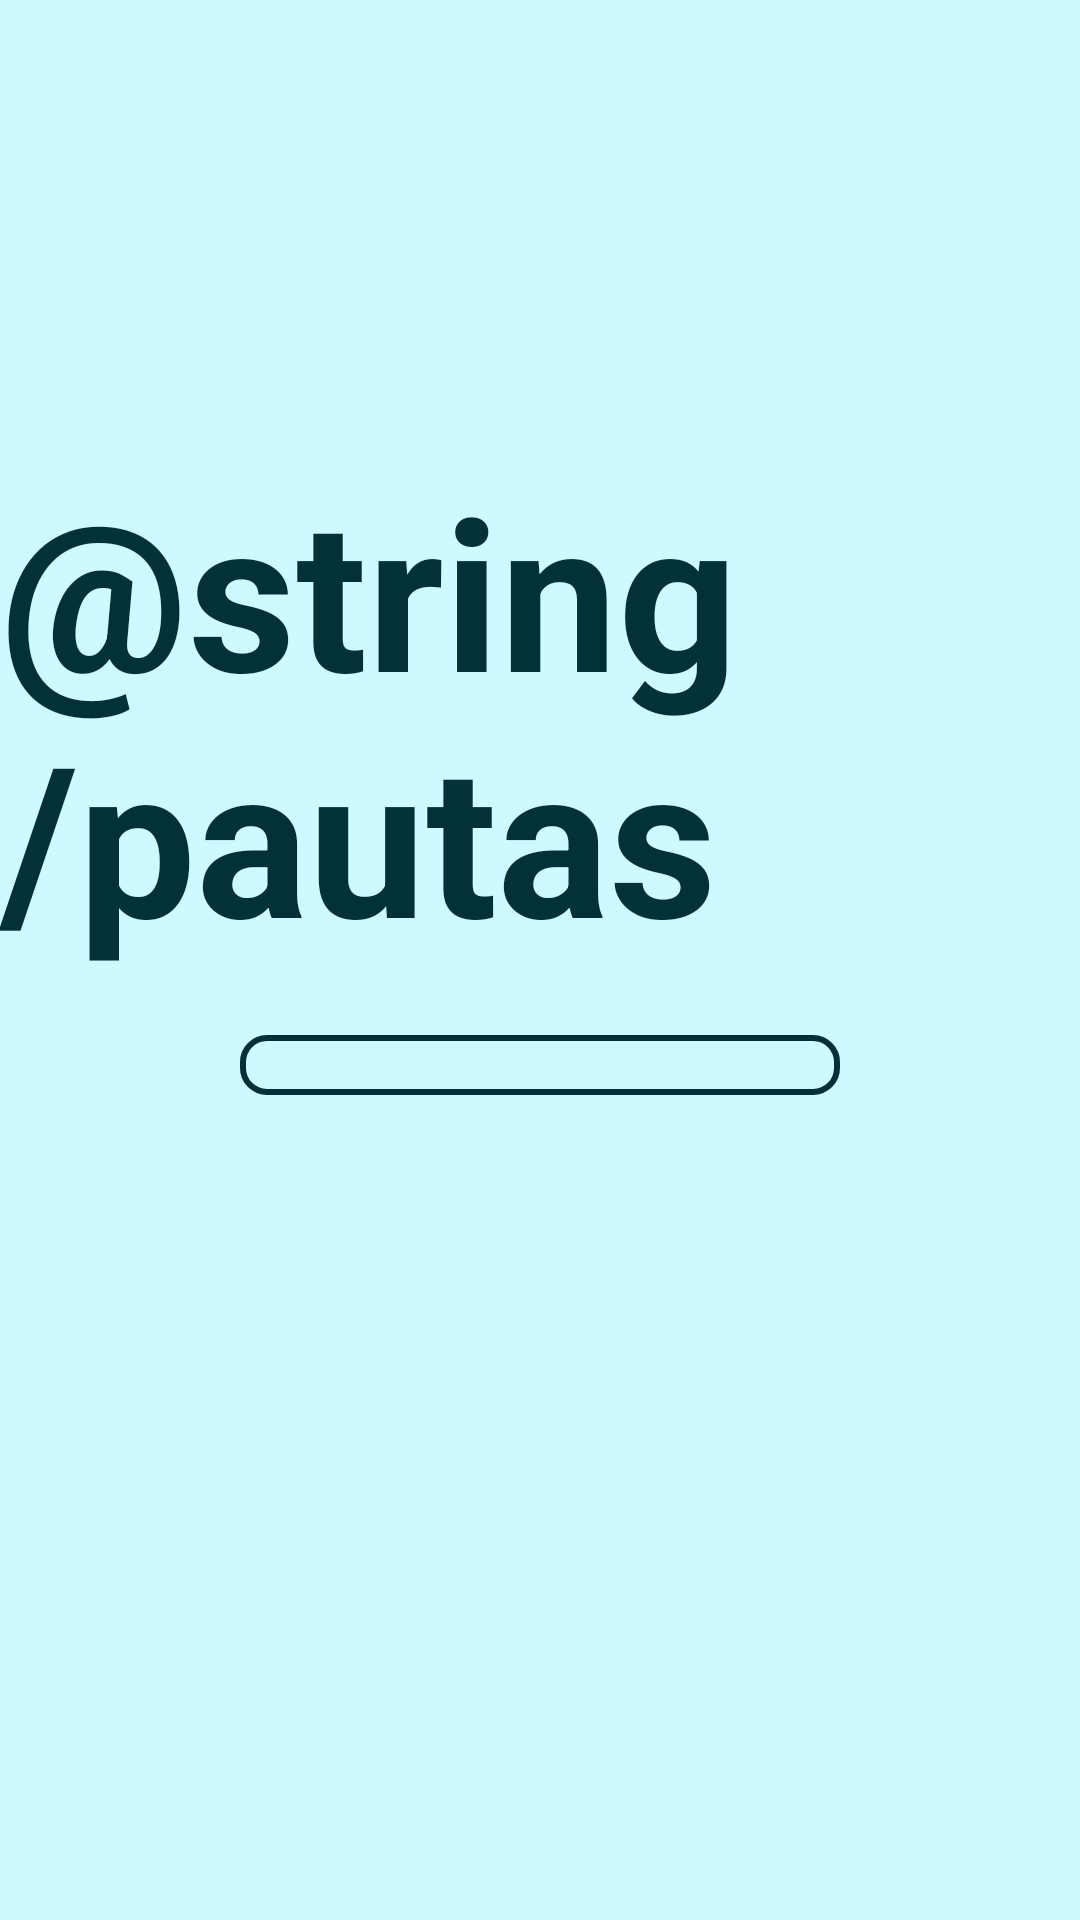

Android layout source for this screen:
<!-- AndroidManifest.xml: application theme Theme.NoactionBar -->
<!-- res/layout/activity_change_regimen.xml -->
<?xml version="1.0" encoding="utf-8"?>
<androidx.constraintlayout.widget.ConstraintLayout xmlns:android="http://schemas.android.com/apk/res/android"
    xmlns:app="http://schemas.android.com/apk/res-auto"
    xmlns:tools="http://schemas.android.com/tools"
    android:id="@+id/main"
    android:layout_width="match_parent"
    android:layout_height="match_parent"
    android:background="@color/softblue"
    tools:context=".ChangeRegimenActivity">

    <TextView
        android:id="@+id/tvPautasTitle"
        android:layout_width="wrap_content"
        android:layout_height="wrap_content"
        android:layout_marginTop="150dp"
        android:text="@string/pautas"
        android:textColor="@color/hardblue"
        android:textSize="70sp"
        android:textStyle="bold
"
        app:layout_constraintEnd_toEndOf="parent"
        app:layout_constraintStart_toStartOf="parent"
        app:layout_constraintTop_toTopOf="parent" />

    <androidx.recyclerview.widget.RecyclerView
        android:id="@+id/rcPautas"
        android:layout_width="200dp"
        android:layout_height="wrap_content"
        android:layout_marginTop="20dp"
        android:paddingBottom="20dp"
        android:background="@drawable/frame_background"
        app:layout_constraintEnd_toEndOf="parent"
        app:layout_constraintStart_toStartOf="parent"
        app:layout_constraintTop_toBottomOf="@+id/tvPautasTitle" />
</androidx.constraintlayout.widget.ConstraintLayout>
<!-- resources referenced by this layout -->
<resources>
  <color name="hardblue">#023137</color>
  <color name="softblue">#CDF9FF</color>
  <!-- drawable frame_background (drawable) -->
  <shape xmlns:android="http://schemas.android.com/apk/res/android"
      android:shape="rectangle">
  
      <stroke
          android:width="2dp"
          android:color="@color/hardblue" />
  
      <corners android:radius="8dp" />
  
  </shape>
  <string name="pautas">Pautes</string>
  <style name="Theme.NoactionBar" parent="Theme.Material3.DayNight.NoActionBar">
          <item name="colorPrimary">#023137</item>
          <item name="colorPrimaryDark">#0071CC</item>
          <item name="android:textColorSecondary">#377780</item>
      </style>
</resources>
